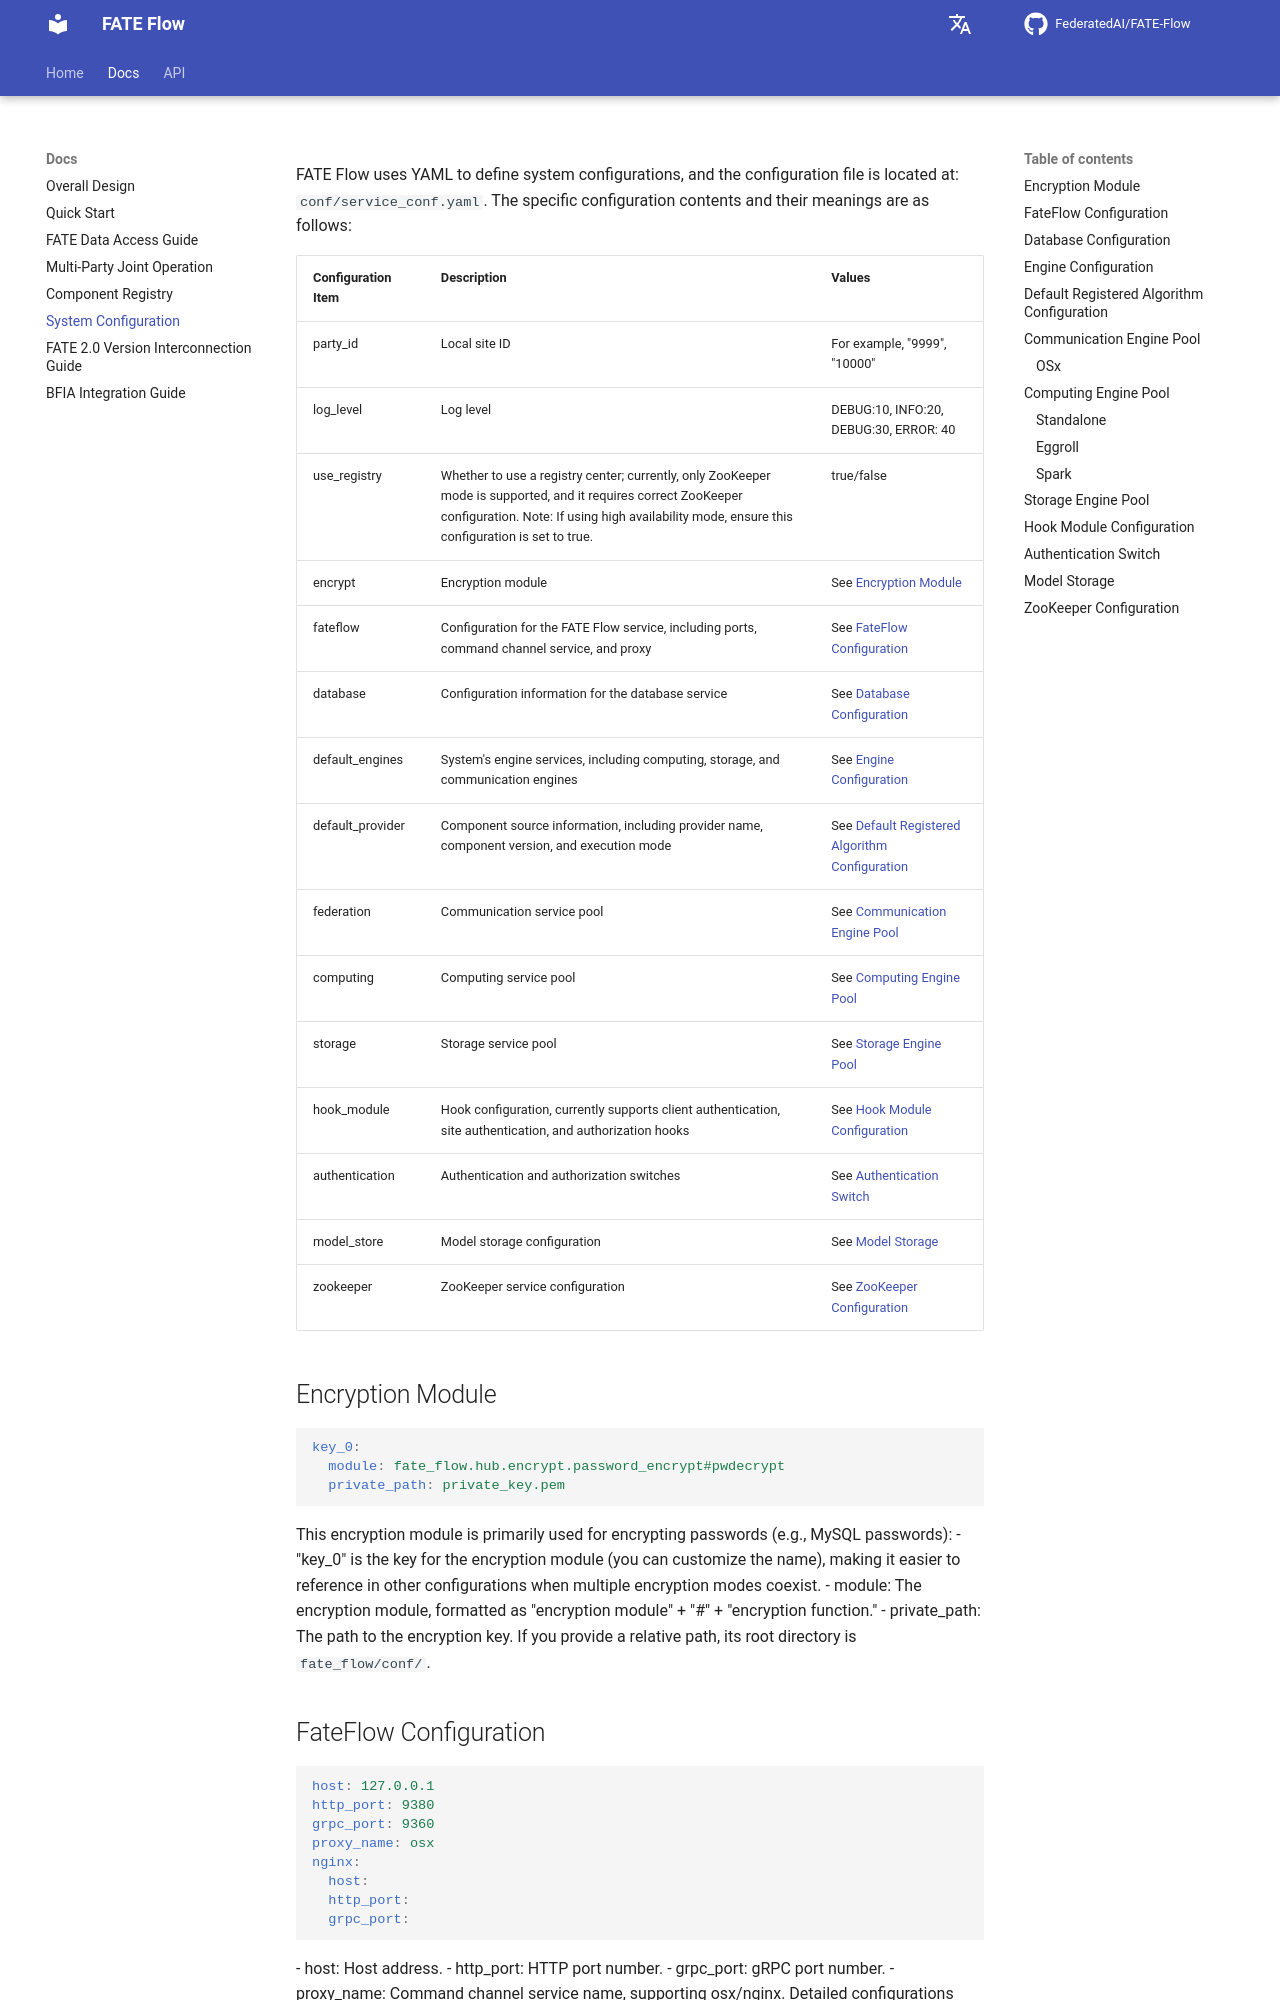

repository: FederatedAI/FATE-Flow · page: latest/system_conf/index.html · generator: mkdocs

# System Configuration
FATE Flow uses YAML to define system configurations, and the configuration file is located at: `conf/service_conf.yaml`. The specific configuration contents and their meanings are as follows:
